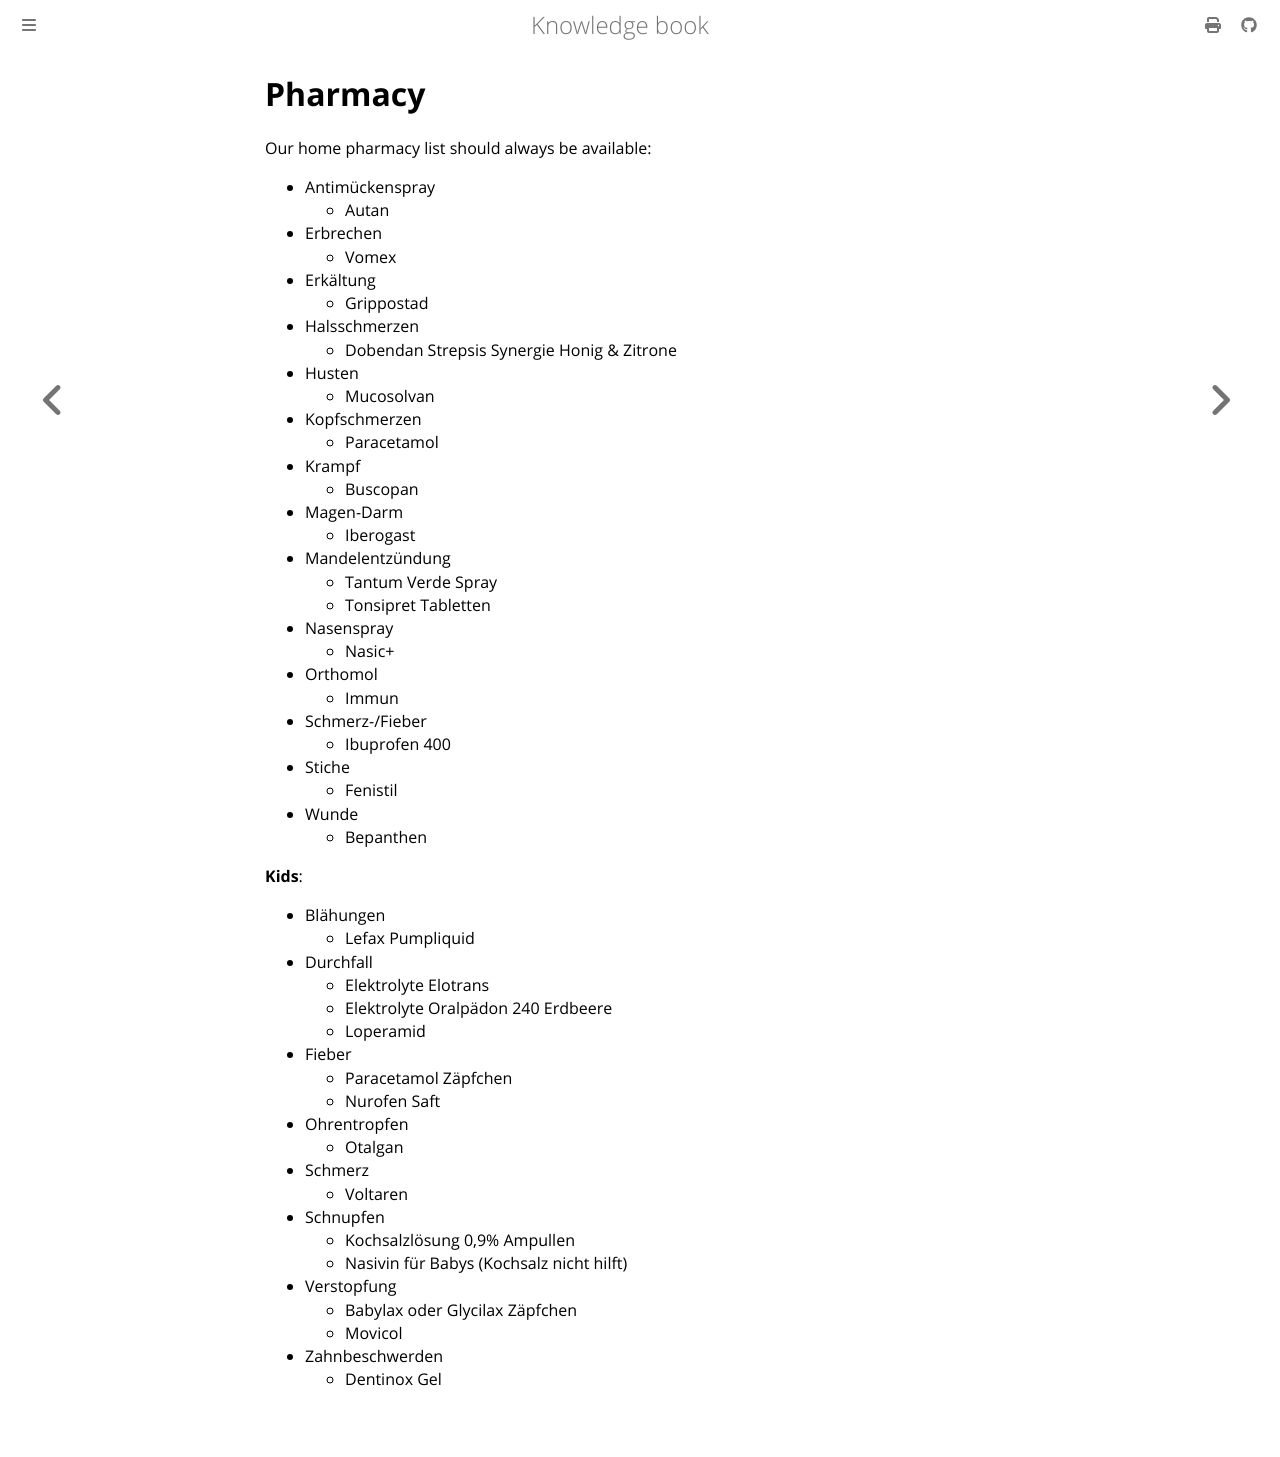

repository: dvogt23/notes · page: personal/home/pharmacy.html · generator: mdbook

# Pharmacy

Our home pharmacy list should always be available:

- Antimückenspray 
  - Autan
- Erbrechen 
  - Vomex
- Erkältung 
  - Grippostad
- Halsschmerzen 
  - Dobendan Strepsis Synergie Honig & Zitrone
- Husten 
  - Mucosolvan
- Kopfschmerzen 
  - Paracetamol
- Krampf 
  - Buscopan
- Magen-Darm 
  - Iberogast
- Mandelentzündung 
  - Tantum Verde Spray
  - Tonsipret Tabletten
- Nasenspray 
  - Nasic+
- Orthomol 
  - Immun
- Schmerz-/Fieber 
  - Ibuprofen 400
- Stiche 
  - Fenistil
- Wunde 
  - Bepanthen

**Kids**:

- Blähungen 
  - Lefax Pumpliquid
- Durchfall 
  - Elektrolyte Elotrans
  - Elektrolyte Oralpädon 240 Erdbeere
  - Loperamid
- Fieber 
  - Paracetamol Zäpfchen 
  - Nurofen Saft
- Ohrentropfen 
  - Otalgan
- Schmerz 
  - Voltaren
- Schnupfen 
  - Kochsalzlösung 0,9% Ampullen
  - Nasivin für Babys (Kochsalz nicht hilft)
- Verstopfung 
  - Babylax oder Glycilax Zäpfchen
  - Movicol
- Zahnbeschwerden 
  - Dentinox Gel
